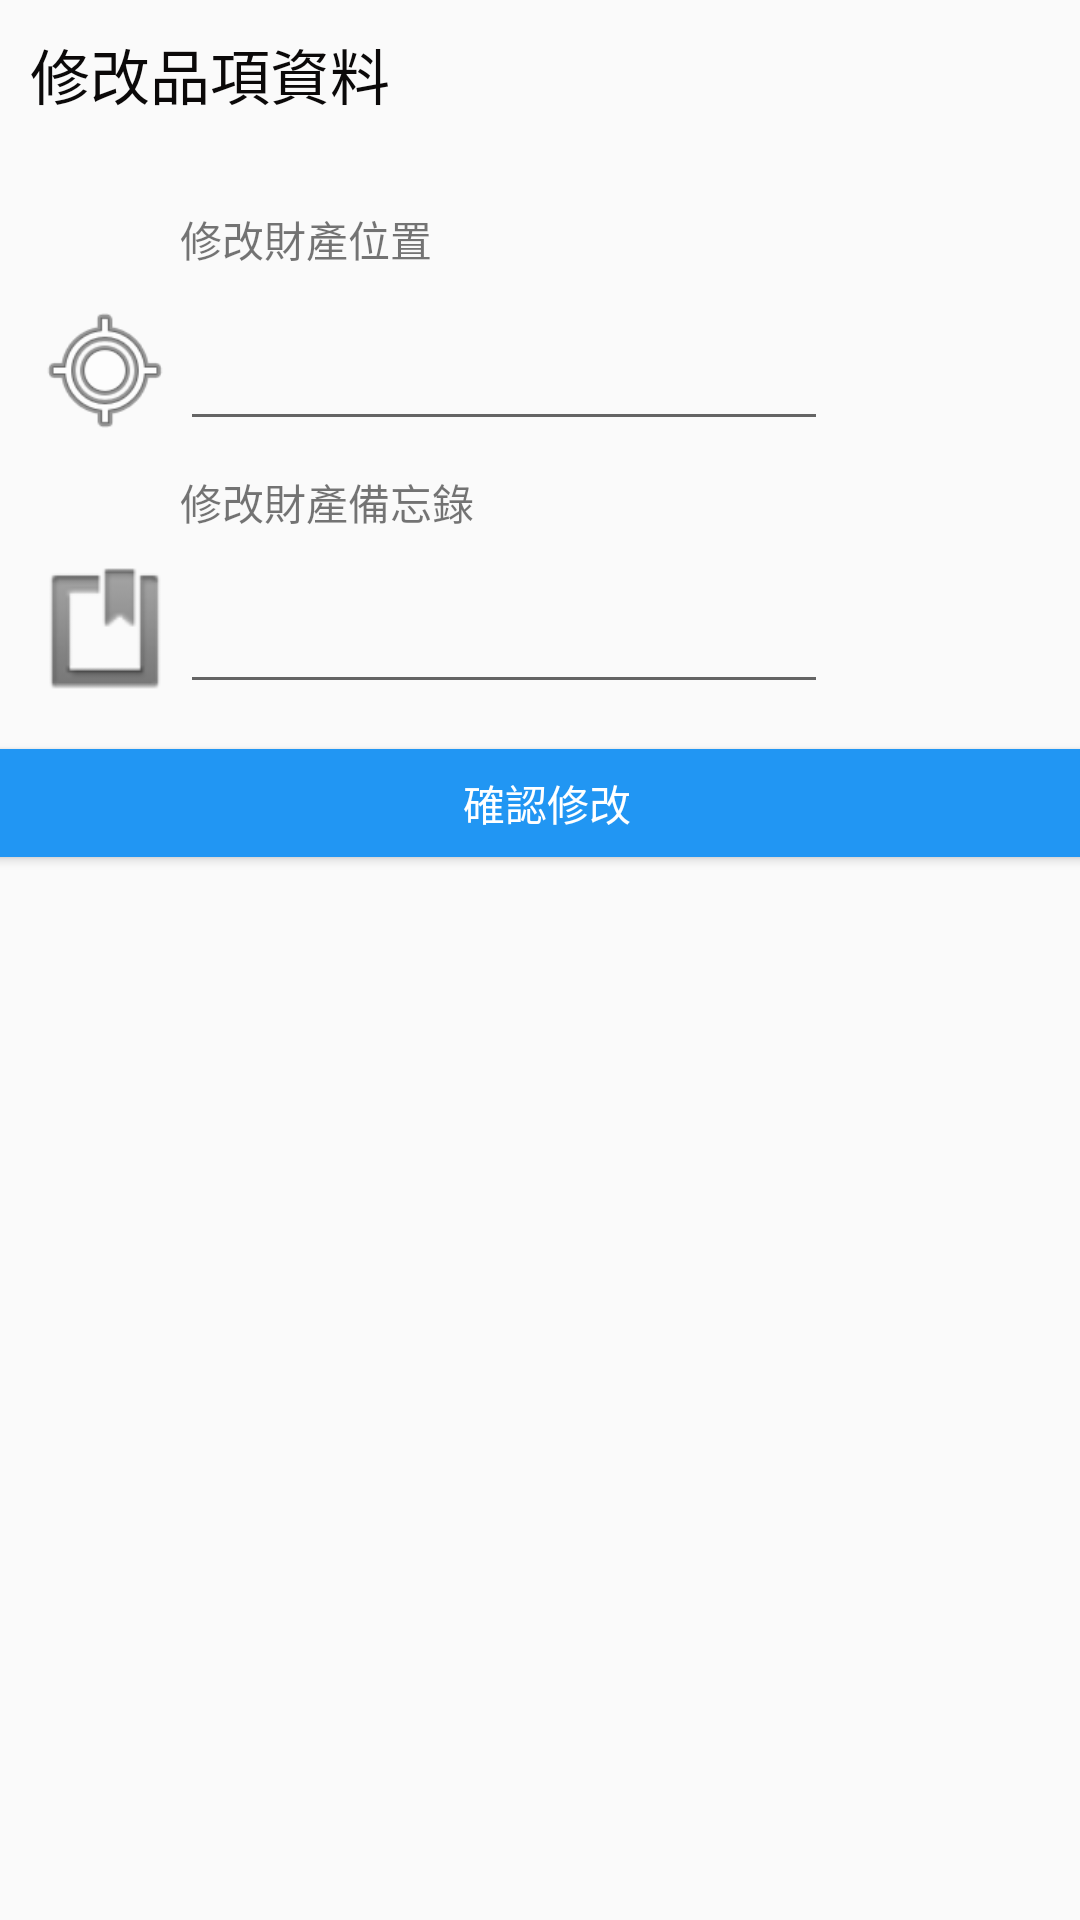

Produce the Android XML layout that renders to this screen, including the resource entries it uses.
<!-- AndroidManifest.xml: application theme AppTheme -->
<!-- res/layout/iteminfo_change_data_layout.xml -->
<?xml version="1.0" encoding="utf-8"?>
<androidx.constraintlayout.widget.ConstraintLayout xmlns:android="http://schemas.android.com/apk/res/android"
    xmlns:app="http://schemas.android.com/apk/res-auto"
    xmlns:tools="http://schemas.android.com/tools"
    android:layout_width="match_parent"
    android:layout_height="match_parent">

    <TextView
        android:id="@+id/textView12"
        android:layout_width="wrap_content"
        android:layout_height="wrap_content"
        android:layout_marginStart="10sp"
        android:layout_marginTop="10sp"
        android:text="修改品項資料"
        android:textColor="#0B0909"
        android:textSize="20sp"
        app:layout_constraintStart_toStartOf="parent"
        app:layout_constraintTop_toTopOf="parent" />

    <ImageView
        android:id="@+id/imageView3"
        android:layout_width="50sp"
        android:layout_height="47sp"
        android:layout_marginStart="10sp"
        android:layout_marginTop="10dp"
        app:layout_constraintStart_toStartOf="parent"
        app:layout_constraintTop_toBottomOf="@+id/textView17"
        app:srcCompat="@android:drawable/ic_menu_mylocation" />

    <EditText
        android:id="@+id/editemlocal"
        android:layout_width="216sp"
        android:layout_height="47sp"
        android:layout_marginTop="10dp"
        android:ems="10"

        android:inputType="textPersonName"
        app:layout_constraintStart_toEndOf="@+id/imageView3"
        app:layout_constraintTop_toBottomOf="@+id/textView17" />

    <ImageView
        android:id="@+id/imageView4"
        android:layout_width="50sp"
        android:layout_height="47sp"
        android:layout_marginStart="10sp"
        android:layout_marginTop="39sp"
        app:layout_constraintStart_toStartOf="parent"
        app:layout_constraintTop_toBottomOf="@+id/imageView3"
        app:srcCompat="@android:drawable/ic_input_get" />

    <EditText
        android:id="@+id/editemnote"
        android:layout_width="216sp"
        android:layout_height="47sp"
        android:layout_marginTop="10sp"
        android:ems="10"

        android:inputType="textPersonName"
        app:layout_constraintStart_toEndOf="@+id/imageView4"
        app:layout_constraintTop_toBottomOf="@+id/textView18" />

    <TextView
        android:id="@+id/textView17"
        android:layout_width="wrap_content"
        android:layout_height="wrap_content"
        android:layout_marginStart="60sp"
        android:layout_marginTop="30dp"
        android:text="修改財產位置"
        app:layout_constraintStart_toStartOf="parent"
        app:layout_constraintTop_toBottomOf="@+id/textView12" />

    <TextView
        android:id="@+id/textView18"
        android:layout_width="wrap_content"
        android:layout_height="wrap_content"
        android:layout_marginStart="60sp"
        android:layout_marginTop="10sp"
        android:text="修改財產備忘錄"
        app:layout_constraintStart_toStartOf="parent"
        app:layout_constraintTop_toBottomOf="@+id/imageView3" />

    <Button
        android:id="@+id/buttonchangeiteminfo"
        android:layout_width="388sp"
        android:layout_height="36sp"
        android:layout_marginTop="15sp"
        android:background="#2196F3"
        android:text="確認修改"
        android:textColor="#FFFFFF"
        app:layout_constraintEnd_toEndOf="parent"
        app:layout_constraintHorizontal_bias="0.434"
        app:layout_constraintStart_toStartOf="parent"
        app:layout_constraintTop_toBottomOf="@+id/editemnote" />
</androidx.constraintlayout.widget.ConstraintLayout>
<!-- resources referenced by this layout -->
<resources>
  <style name="AppTheme" parent="Theme.AppCompat.DayNight.NoActionBar">
          
          <item name="colorPrimary">@color/colorPrimary</item>
          <item name="colorPrimaryDark">@color/colorPrimaryDark</item>
          <item name="colorAccent">@color/colorAccent</item>
      </style>
  <!-- not gathered from this repository: default colours our renderer supplied (Android Studio template values) -->
  <color name="colorPrimary">#FF6200EE</color>
  <color name="colorPrimaryDark">#FF3700B3</color>
  <color name="colorAccent">#FF03DAC5</color>
</resources>
